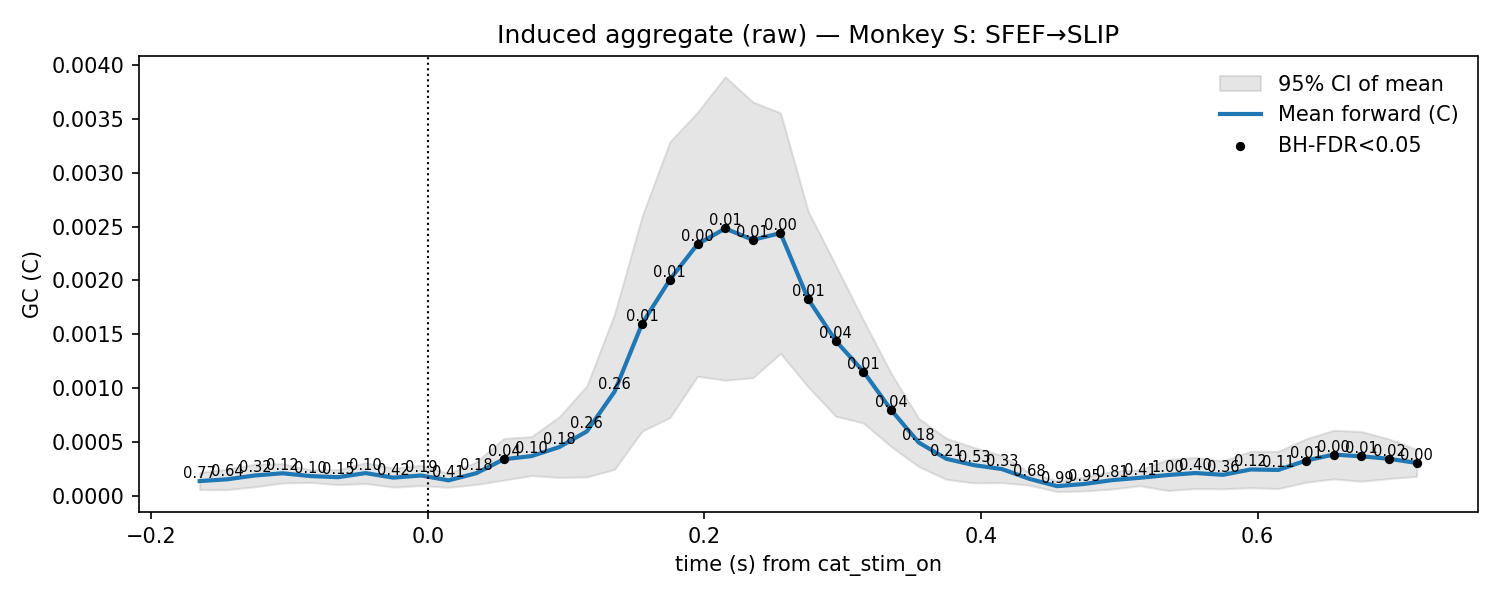

Values plotted in this chart, from the file beside it:
t, mu, lo, hi, p_stouffer, sig_fdr, n_sessions
-0.165, 0.0001347, 5.475621292349672e-05, 0.0002146, 0.7651, 0, 12.0
-0.145, 0.0001512, 5.540860008646378e-05, 0.0002469, 0.6446, 0, 12.0
-0.125, 0.0001868, 8.203915636293244e-05, 0.0002916, 0.3159, 0, 12.0
-0.105, 0.0002071, 0.000117, 0.0002973, 0.1226, 0, 12.0
-0.085, 0.0001812, 0.0001223, 0.0002401, 0.09849, 0, 12.0
-0.065, 0.0001706, 0.0001013, 0.0002399, 0.1528, 0, 12.0
-0.045, 0.0002089, 0.0001117, 0.000306, 0.1007, 0, 12.0
-0.025, 0.0001664, 7.861928134856516e-05, 0.0002543, 0.4231, 0, 12.0
-0.005, 0.0001868, 9.232230062048826e-05, 0.0002812, 0.1892, 0, 12.0
0.015, 0.0001414, 7.707020851666992e-05, 0.0002057, 0.4105, 0, 12.0
0.035, 0.0002076, 0.0001028, 0.0003125, 0.1821, 0, 12.0
0.055, 0.0003374, 0.0001437, 0.0005311, 0.04196, 1, 12.0
0.075, 0.000367, 0.0001854, 0.0005485, 0.09954, 0, 12.0
0.095, 0.0004504, 0.0001689, 0.0007319, 0.1772, 0, 12.0
0.115, 0.0005965, 0.0001734, 0.00102, 0.2596, 0, 12.0
0.135, 0.0009655, 0.0002433, 0.001688, 0.2591, 0, 12.0
0.155, 0.001599, 0.0005994, 0.002598, 0.008688, 1, 12.0
0.175, 0.002006, 0.0007247, 0.003287, 0.01412, 1, 12.0
0.195, 0.002336, 0.001109, 0.003563, 0.004163, 1, 12.0
0.215, 0.002482, 0.001072, 0.003892, 0.006074, 1, 12.0
0.235, 0.002377, 0.001095, 0.003658, 0.01425, 1, 12.0
0.255, 0.002439, 0.001321, 0.003557, 0.0004425, 1, 12.0
0.275, 0.001826, 0.001009, 0.002644, 0.01276, 1, 12.0
0.295, 0.001437, 0.0007365, 0.002138, 0.0383, 1, 12.0
0.315, 0.001152, 0.0006745, 0.00163, 0.01185, 1, 12.0
0.335, 0.0007958, 0.0004553, 0.001136, 0.04144, 1, 12.0
0.355, 0.0004926, 0.0002688, 0.0007164, 0.1843, 0, 12.0
0.375, 0.0003413, 0.0001505, 0.000532, 0.2074, 0, 12.0
0.395, 0.0002823, 0.0001179, 0.0004467, 0.5313, 0, 12.0
0.415, 0.0002466, 0.0001201, 0.0003732, 0.3289, 0, 12.0
0.435, 0.0001553, 9.660978346222302e-05, 0.000214, 0.6841, 0, 12.0
0.455, 8.734025347821303e-05, 3.656867005009707e-05, 0.0001381, 0.9855, 0, 12.0
0.475, 0.0001082, 4.2784028814188275e-05, 0.0001736, 0.9491, 0, 12.0
0.495, 0.0001438, 6.068923376816134e-05, 0.0002269, 0.805, 0, 12.0
0.515, 0.0001655, 9.150480308526125e-05, 0.0002394, 0.4138, 0, 12.0
0.535, 0.0001908, 4.673749938326468e-05, 0.0003349, 1.0, 0, 12.0
0.555, 0.0002094, 6.475862804175293e-05, 0.000354, 0.3972, 0, 12.0
0.575, 0.0001927, 6.286582914889516e-05, 0.0003226, 0.3638, 0, 12.0
0.595, 0.0002425, 7.29570055444367e-05, 0.000412, 0.1186, 0, 12.0
0.615, 0.0002382, 6.514519257299806e-05, 0.0004113, 0.1144, 0, 12.0
0.635, 0.0003255, 0.0001239, 0.0005271, 0.009286, 1, 12.0
0.655, 0.0003808, 0.0001548, 0.0006067, 0.002084, 1, 12.0
0.675, 0.0003644, 0.0001332, 0.0005956, 0.01208, 1, 12.0
0.695, 0.0003419, 0.0001579, 0.000526, 0.01631, 1, 12.0
0.715, 0.0003031, 0.0001782, 0.000428, 0.001711, 1, 12.0
